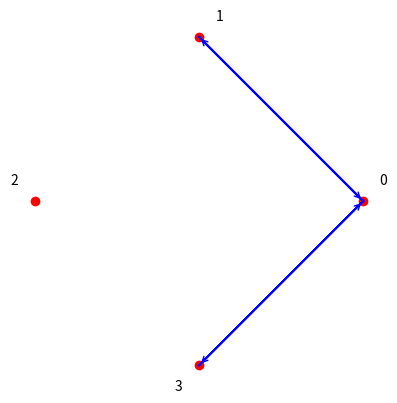
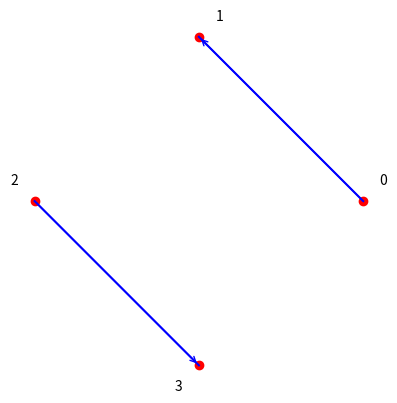
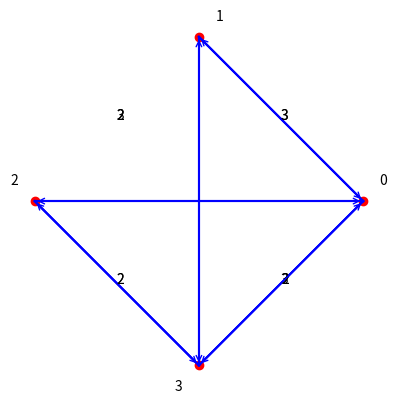
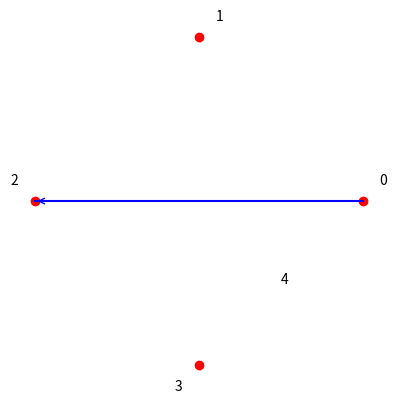

The script that saved these images, in order:
import numpy as np
import matplotlib.pyplot as plt


class Graph:
    def __init__(self, number_of_vertices: int):
        # Matrix realization
        self.number_of_vertices = number_of_vertices
        self.graph = [[0 for _ in range(number_of_vertices)] for _ in range(number_of_vertices)]

    def convertator(self, type_of_realization: str, *args, **kwargs):
        if not isinstance(type_of_realization, str) and type_of_realization != 'matrix' and type_of_realization != 'list':
            raise NameError(f"Not expected type of realization, expected 'matrix' or 'list', got {type_of_realization}")

        if len(args) > 1:
            raise OverflowError(f"Not expected number of arguments, expected 1, got {len(args)}")

        elif len(args) == 1:
            if type_of_realization == 'matrix' and not isinstance(args[0], dict):
                raise TypeError(f"Not expected type of argument, expected 'dict', got {type(args[0])}")
            if type_of_realization == 'list' and not isinstance(args[0], list):
                raise TypeError(f"Not expected type of argument, expected 'list', got {type(args[0])}")

        else:
            if type_of_realization != 'list':
                raise IndexError("No arguments can only be used with 'list' realization")

        if type_of_realization == 'matrix':
            length = len(args[0].items())
            matrix_to_return = [[0 for _ in range(length)] for _ in range(length)]

            for vertex, vertices_connected in args[0].items():
                for vertex_second in vertices_connected:
                    if not isinstance(vertex_second, int):
                        matrix_to_return[vertex][vertex_second[0]] = vertex_second[1]
                    else:
                        matrix_to_return[vertex][vertex_second] = 1
            return matrix_to_return

        elif type_of_realization == 'list':
            if len(args) == 0:
                matrix = self.graph
            else:
                matrix = args[0]
            dict_of_lists_to_return = {}
            for vertex in range(self.number_of_vertices):
                dict_of_lists_to_return[vertex] = []
                for vertex_second in range(self.number_of_vertices):
                    if matrix[vertex][vertex_second] != 0:
                        if np.any(np.array(matrix) > 1):
                            dict_of_lists_to_return[vertex].append((vertex_second, self.graph[vertex][vertex_second]))
                        else:
                            dict_of_lists_to_return[vertex].append(vertex_second)
            return dict_of_lists_to_return

    def add_vertex(self, v: int):
        if not isinstance(v, int):
            raise TypeError(f"Vertex {v} is not an integer")
        if v < 0:
            raise ValueError(f"Vertex {v} can't be negative")

        temp_dict = self.convertator('list')
        temp_dict[v] = temp_dict.get(v, [])
        self.graph = self.convertator('matrix', temp_dict)
        self.number_of_vertices += 1

    def add_edge(self, v1: int, v2: int, weight: int, cls: 'Graph'):
        if not isinstance(v1, int) or not isinstance(v2, int):
            raise TypeError(f"Either vertex {v1} or {v2} is not an integer")
        if v1 < 0 or v2 < 0:
            raise ValueError(f"Neither {v1}, nor {v2} can be negative")
        if (cls.__class__.__name__ == 'UndirectedGraph' or cls.__class__.__name__ == 'DirectedGraph') and weight != 1:
            raise ValueError(f"Weight can be only 1 in {cls.__class__.__name__}")

    def remove_vertex(self, v: int):
        if not isinstance(v, int):
            raise TypeError(f"Vertex {v} is not an integer")
        if v < 0:
            raise ValueError(f"Vertex {v} can't be negative")
        if v >= self.number_of_vertices:
            raise ValueError(f"Vertex {v} doesn't exist")

        temp_dict = self.convertator('list')
        items = temp_dict.pop(v)
        for item in items:
            if isinstance(item, int):
                if v in temp_dict[item]:
                    temp_dict[item].remove(v)
            else:
                if (v, item[1]) in temp_dict[item[0]]:
                    temp_dict[item[0]].remove((v, item[1]))
        self.graph = self.convertator('matrix', temp_dict)
        self.number_of_vertices -= 1

    def remove_edge(self, v1: int, v2: int):
        if not isinstance(v1, int) or not isinstance(v2, int):
            raise TypeError(f"Either vertex {v1} or {v2} is not an integer")
        if v1 < 0 or v2 < 0:
            raise ValueError(f"Neither {v1}, nor {v2} can be negative")
        if v1 >= self.number_of_vertices or v2 >= self.number_of_vertices:
            raise ValueError(f"Either vertex {v1} or {v2} doesn't exist")

    def random_graph_Erdos_Renyi(self, probability: float, **kwargs):
        weight_range = kwargs.get('weight', 1)

        is_int = isinstance(weight_range, int)

        if probability < 0 or probability > 1:
            raise ValueError("Probability can't be less than 0 or more than 1")

        for i in range(self.number_of_vertices):
            for j in range(i+1, self.number_of_vertices):
                success = np.random.choice([True, False], p=[probability, 1 - probability])
                if success:
                    if is_int:
                        weight = weight_range
                    else:
                        weight = np.random.choice(weight_range)
                    self.add_edge(i, j, weight)
                else:
                    self.remove_edge(i, j)

        return self.graph

    def add_arrow(self, line, size=10, color='b'):
        xdata = line.get_xdata()
        ydata = line.get_ydata()

        line.axes.annotate('',
            xytext=(xdata[0], ydata[0]),
            xy=(xdata[1], ydata[1]),
            arrowprops=dict(arrowstyle="->", color=color),
            size=size
        )

    def draw(self):
        radius = self.number_of_vertices
        figure, ax = plt.subplots()
        temp_dict = self.convertator('list')
        angles = np.linspace(0, 2 * np.pi, radius, endpoint=False)

        x = np.cos(angles)
        y = np.sin(angles)

        list_of_points = []
        offset1 = 0.1
        offset2 = 0.15

        for i in range(radius):
            list_of_points.append([i, (x[i], y[i])])

        for vertex, vertices_connected in temp_dict.items():
            for vertex_second in vertices_connected:
                if isinstance(vertex_second, int):
                    self.add_arrow(ax.plot([list_of_points[vertex][1][0], list_of_points[vertex_second][1][0]], [list_of_points[vertex][1][1], list_of_points[vertex_second][1][1]], linestyle='-', color='b')[0])
                else:
                    self.add_arrow(ax.plot([list_of_points[vertex][1][0], list_of_points[vertex_second[0]][1][0]], [list_of_points[vertex][1][1], list_of_points[vertex_second[0]][1][1]], linestyle='-', color='b')[0])
                    ax.annotate(str(self.graph[vertex][vertex_second[0]]), [(list_of_points[vertex][1][1]+list_of_points[vertex][1][0])/2, (list_of_points[vertex_second[0]][1][1]+list_of_points[vertex_second[0]][1][0])/2])
        for vertex, choice in list_of_points:
            ax.scatter(*choice, color='r')
            coords = [
                [[choice[0]-offset2, choice[1]-offset2], [choice[0]+offset1, choice[1]+offset1]][choice[0] >= 0 and choice[1] >= 0],
                [[choice[0]+offset1, choice[1]-offset2], [choice[0]-offset2, choice[1]+offset1]][choice[0] < 0 and choice[1] >= 0]
            ][abs(choice[0]*choice[1]) != choice[0]*choice[1]]
            ax.annotate(str(vertex), coords)
        ax.set_aspect('equal')
        ax.axis('off')
        ax.axis([-1-offset2, 1+offset1, -1-offset2, 1+offset1])
        plt.show()


class UndirectedGraph(Graph):
    def add_edge(self, v1: int, v2: int, weight: int = 1):
        super().add_edge(v1, v2, weight, self)
        self.graph[v1][v2] = weight
        self.graph[v2][v1] = weight

    def remove_edge(self, v1: int, v2: int):
        super().remove_edge(v1, v2)
        self.graph[v1][v2] = 0
        self.graph[v2][v1] = 0


class DirectedGraph(Graph):
    def add_edge(self, v1: int, v2: int, weight: int = 1):
        super().add_edge(v1, v2, weight, self)
        self.graph[v1][v2] = weight

    def remove_edge(self, v1: int, v2: int):
        super().remove_edge(v1, v2)
        self.graph[v1][v2] = 0


class WeightedGraphUndirected(UndirectedGraph):
    pass


class WeightedGraphDirected(DirectedGraph):
    pass


if __name__ == '__main__':
    undirected_graph = UndirectedGraph(4)
    undirected_graph.random_graph_Erdos_Renyi(0.4)
    undirected_graph.draw()
    directed_graph = DirectedGraph(4)
    directed_graph.random_graph_Erdos_Renyi(0.4)
    directed_graph.draw()
    weighted_graph_dn = WeightedGraphUndirected(4)
    weighted_graph_dn.random_graph_Erdos_Renyi(0.4, weight=[5, 2, 3, 4])
    weighted_graph_dn.draw()
    weighted_graph_d = WeightedGraphDirected(4)
    weighted_graph_d.random_graph_Erdos_Renyi(0.4, weight=[5, 2, 3, 4])
    weighted_graph_d.draw()
